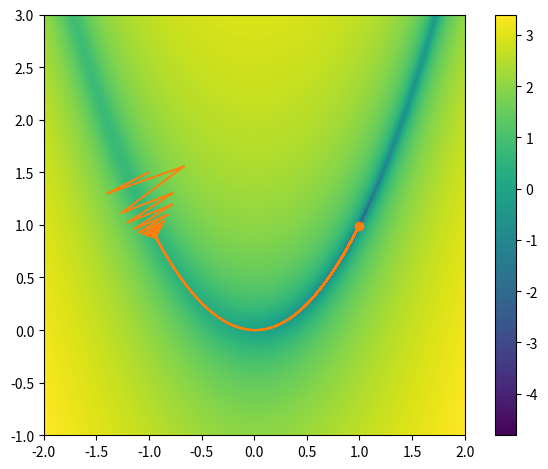

Here is the Python script that generated this plot:
# an example of steepest (gradient) descent minimization

import numpy as np
import matplotlib.pyplot as plt

def rosenbrock(x0, x1, a, b):
    return (a - x0)**2 + b*(x1 - x0**2)**2

def drosdx(x, a, b):
    x0 = x[0]
    x1 = x[1]
    return np.array([-2.0*(a - x0) - 4.0*b*(x1 - x0**2)*x0,
                     2.0*b*(x1 - x0**2)])

def main():

    xmin = -2.0
    xmax = 2.0
    ymin = -1.0
    ymax = 3.0

    a = 1.0
    b = 100.0

    N = 256
    x = np.linspace(xmin, xmax, N)
    y = np.linspace(ymin, ymax, N)

    x2d, y2d = np.meshgrid(x, y, indexing="ij")

    plt.imshow(np.log10(np.transpose(rosenbrock(x2d, y2d, a, b))), 
               origin="lower",
               extent=[xmin, xmax, ymin, ymax])

    plt.colorbar()
    plt.tight_layout()

    plt.savefig("min_2d_start.png", dpi=150)


    # do descent
    xp = np.array([-1.0, 1.5])
    xp_old = 1000*xp

    eps = 1.e-5

    eta = 0.002

    while np.linalg.norm(xp - xp_old) > eps:
        xp_old[:] = xp[:]
        grad = drosdx(xp, a, b)

        # eta_pred = rosenbrock(xp[0], xp[1], a, b)/np.linalg.norm(grad)
        # print("eta predict = ", eta_pred)
        xp[:] += -eta * grad[:]

        plt.plot([xp_old[0], xp[0]], [xp_old[1], xp[1]], color="C1")

    plt.scatter([xp[0]], [xp[1]], marker="o", color="C1")

    print(xp)

    plt.savefig("min_2d_descent.png", dpi=150)

if __name__ == "__main__":
    main()
